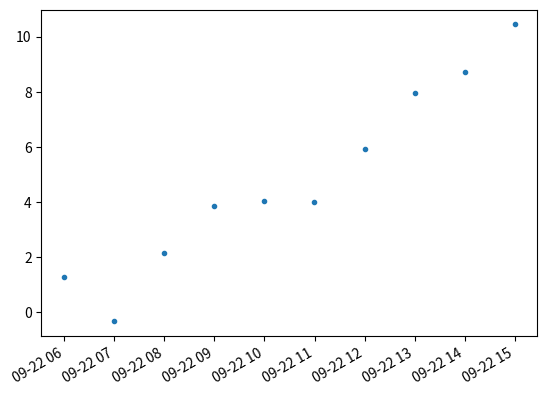

This chart was generated by the following Python code:
# showPlotDates...py
# Demostrate use of datetime.datetime in plotting graphs
# 160702
#
# Move from date to datetime object
# datetime.datetime.fromtimestamp(1347517370)   =>  datetime.datetime(2012, 9, 13, 2, 22, 50)
#
import datetime
import random
import matplotlib.pyplot as plt
from matplotlib.dates import DateFormatter

formatter = DateFormatter('%H:%M:%S')

n = 10
# n = 1000

#x = [ (1000. * random.random(  ) ) for i in xrange(n) ]
#y = [ (1. * random.random(  ) ) for i in xrange(n) ]

# make up some data

# datetime.datetime.fromtimestamp(1347517370)
# => datetime.datetime(2012, 9, 13, 2, 22, 50)

x = [datetime.datetime.now() + datetime.timedelta(hours=i) for i in range(n)]
y = [i+random.gauss(0,1) for i,_ in enumerate(x)]

# plot

plt.figure(1)
plt.clf()
plt.plot( x , y , '.' )
#ax.xaxis_date()
plt.show()
#plt.gcf().axes[0].xaxis.set_major_formatter(formatter)
plt.gcf().autofmt_xdate()


